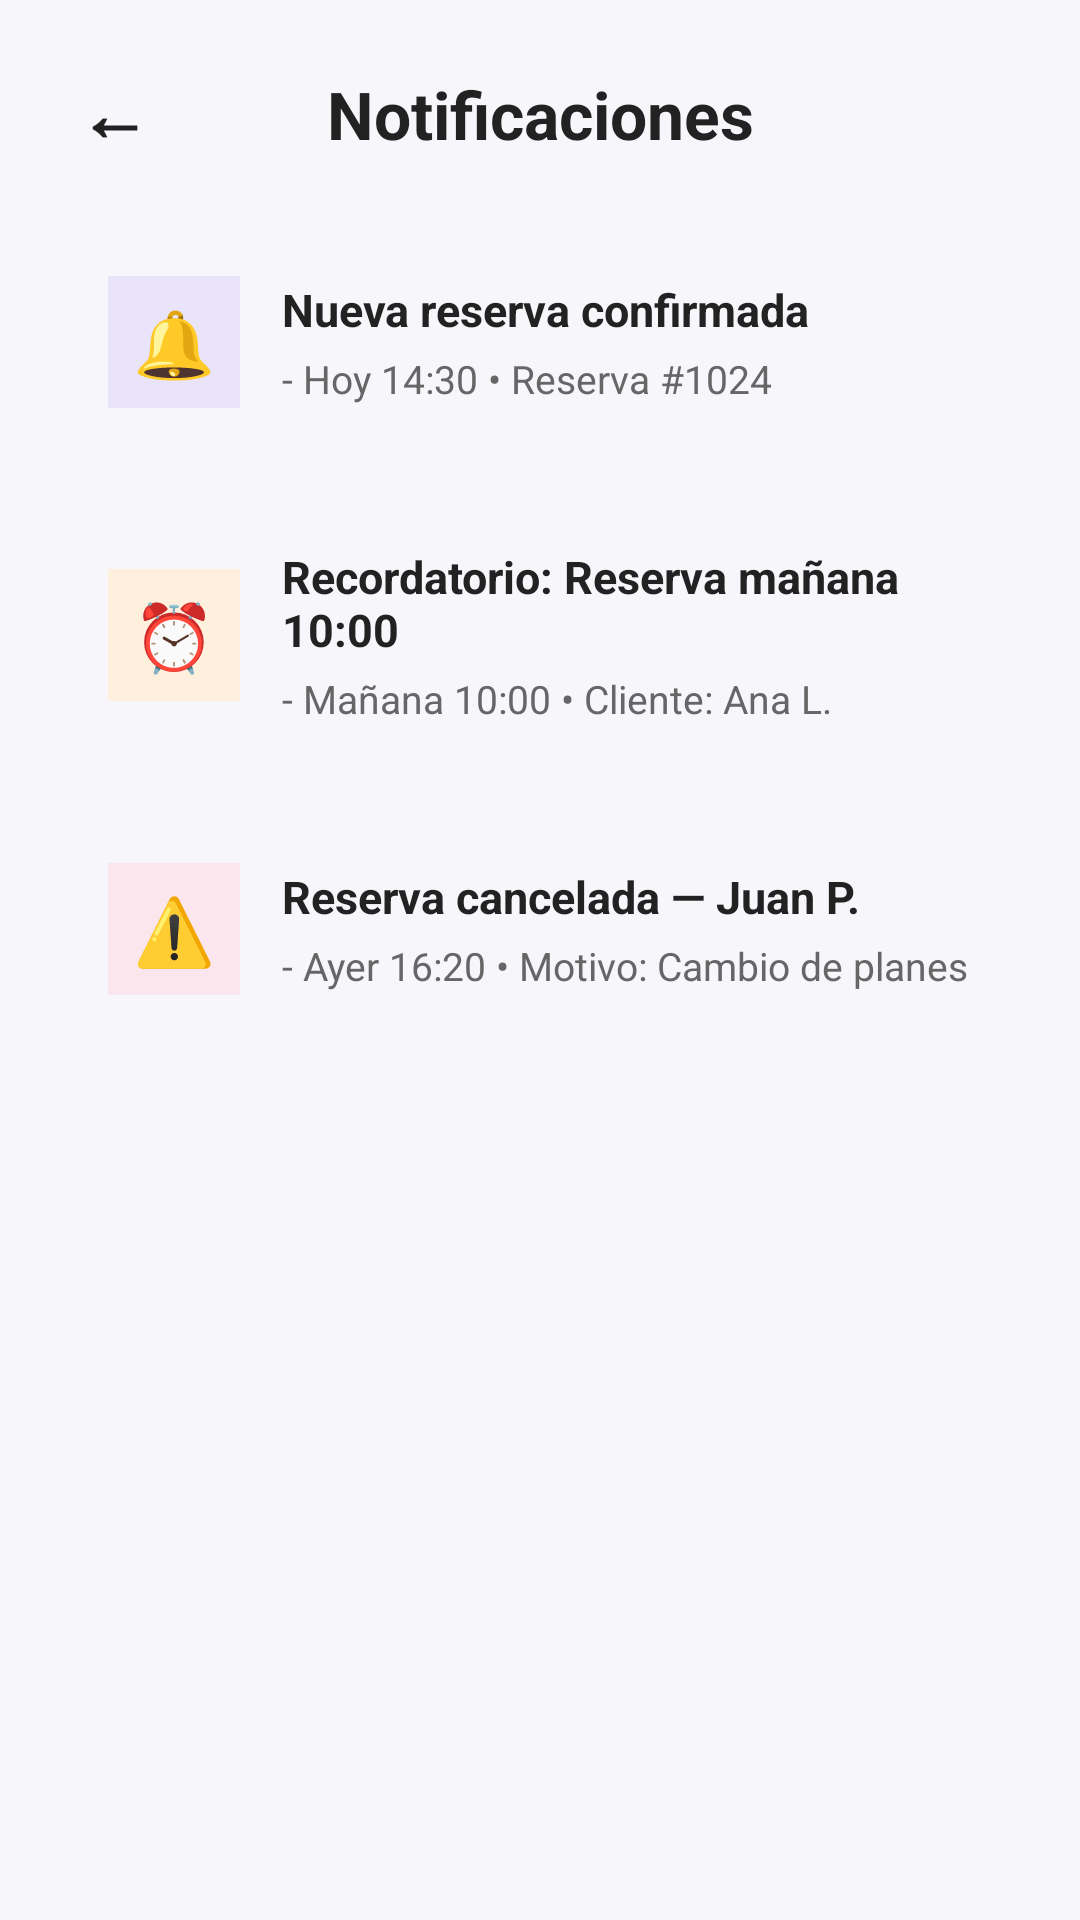

Reconstruct the res/layout file that produces this screen, plus the resources it refers to.
<!-- AndroidManifest.xml: application theme Theme.Reserva365 -->
<!-- res/layout/activity_notifications.xml -->
<?xml version="1.0" encoding="utf-8"?>

<LinearLayout xmlns:android="http://schemas.android.com/apk/res/android"
    android:id="@+id/main"
    android:layout_width="match_parent"
    android:layout_height="match_parent"
    android:background="#F7F7FB"
    android:orientation="vertical">

    
    <LinearLayout
        android:layout_width="match_parent"
        android:layout_height="wrap_content"
        android:gravity="center_vertical"
        android:orientation="horizontal"
        android:padding="20dp">

        <TextView
            android:id="@+id/btnVolver"
            android:layout_width="36dp"
            android:layout_height="36dp"
            android:gravity="center"
            android:text="←"
            android:textColor="#222222"
            android:textSize="24sp"
            android:textStyle="bold"
            android:clickable="true"
            android:focusable="true" />

        <TextView
            android:layout_width="0dp"
            android:layout_height="wrap_content"
            android:layout_weight="1"
            android:gravity="center"
            android:text="Notificaciones"
            android:textColor="#222222"
            android:textSize="22sp"
            android:textStyle="bold" />

        <View
            android:layout_width="36dp"
            android:layout_height="36dp" />
    </LinearLayout>

    
    <ScrollView
        android:layout_width="match_parent"
        android:layout_height="0dp"
        android:layout_weight="1"
        android:paddingHorizontal="20dp">

        <LinearLayout
            android:layout_width="match_parent"
            android:layout_height="wrap_content"
            android:orientation="vertical"
            android:paddingBottom="20dp">

            
            <LinearLayout
                android:layout_width="match_parent"
                android:layout_height="wrap_content"
                android:background="@drawable/bg_notification_card"
                android:gravity="center_vertical"
                android:orientation="horizontal"
                android:padding="16dp">

                <TextView
                    android:layout_width="44dp"
                    android:layout_height="44dp"
                    android:background="#EAE4FA"
                    android:gravity="center"
                    android:text="🔔"
                    android:textSize="22sp" />

                <LinearLayout
                    android:layout_width="match_parent"
                    android:layout_height="wrap_content"
                    android:layout_marginStart="14dp"
                    android:orientation="vertical">

                    <TextView
                        android:layout_width="wrap_content"
                        android:layout_height="wrap_content"
                        android:text="Nueva reserva confirmada"
                        android:textColor="#222222"
                        android:textSize="15sp"
                        android:textStyle="bold" />

                    <TextView
                        android:layout_width="wrap_content"
                        android:layout_height="wrap_content"
                        android:layout_marginTop="4dp"
                        android:text="- Hoy 14:30 • Reserva #1024"
                        android:textColor="#666666"
                        android:textSize="13sp" />
                </LinearLayout>
            </LinearLayout>

            
            <LinearLayout
                android:layout_width="match_parent"
                android:layout_height="wrap_content"
                android:layout_marginTop="14dp"
                android:background="@drawable/bg_notification_card"
                android:gravity="center_vertical"
                android:orientation="horizontal"
                android:padding="16dp">

                <TextView
                    android:layout_width="44dp"
                    android:layout_height="44dp"
                    android:background="#FFF0DE"
                    android:gravity="center"
                    android:text="⏰"
                    android:textSize="22sp" />

                <LinearLayout
                    android:layout_width="match_parent"
                    android:layout_height="wrap_content"
                    android:layout_marginStart="14dp"
                    android:orientation="vertical">

                    <TextView
                        android:layout_width="wrap_content"
                        android:layout_height="wrap_content"
                        android:text="Recordatorio: Reserva mañana 10:00"
                        android:textColor="#222222"
                        android:textSize="15sp"
                        android:textStyle="bold" />

                    <TextView
                        android:layout_width="wrap_content"
                        android:layout_height="wrap_content"
                        android:layout_marginTop="4dp"
                        android:text="- Mañana 10:00 • Cliente: Ana L."
                        android:textColor="#666666"
                        android:textSize="13sp" />
                </LinearLayout>
            </LinearLayout>

            
            <LinearLayout
                android:layout_width="match_parent"
                android:layout_height="wrap_content"
                android:layout_marginTop="14dp"
                android:background="@drawable/bg_notification_card"
                android:gravity="center_vertical"
                android:orientation="horizontal"
                android:padding="16dp">

                <TextView
                    android:layout_width="44dp"
                    android:layout_height="44dp"
                    android:background="#FCE6EE"
                    android:gravity="center"
                    android:text="⚠️"
                    android:textSize="22sp" />

                <LinearLayout
                    android:layout_width="match_parent"
                    android:layout_height="wrap_content"
                    android:layout_marginStart="14dp"
                    android:orientation="vertical">

                    <TextView
                        android:layout_width="wrap_content"
                        android:layout_height="wrap_content"
                        android:text="Reserva cancelada — Juan P."
                        android:textColor="#222222"
                        android:textSize="15sp"
                        android:textStyle="bold" />

                    <TextView
                        android:layout_width="wrap_content"
                        android:layout_height="wrap_content"
                        android:layout_marginTop="4dp"
                        android:text="- Ayer 16:20 • Motivo: Cambio de planes"
                        android:textColor="#666666"
                        android:textSize="13sp" />
                </LinearLayout>
            </LinearLayout>

        </LinearLayout>
    </ScrollView>

</LinearLayout>
<!-- resources referenced by this layout -->
<resources>
  <style name="Theme.Reserva365" parent="Base.Theme.Reserva365" />
  <style name="Base.Theme.Reserva365" parent="Theme.Material3.DayNight.NoActionBar">
          
          
      </style>
</resources>
